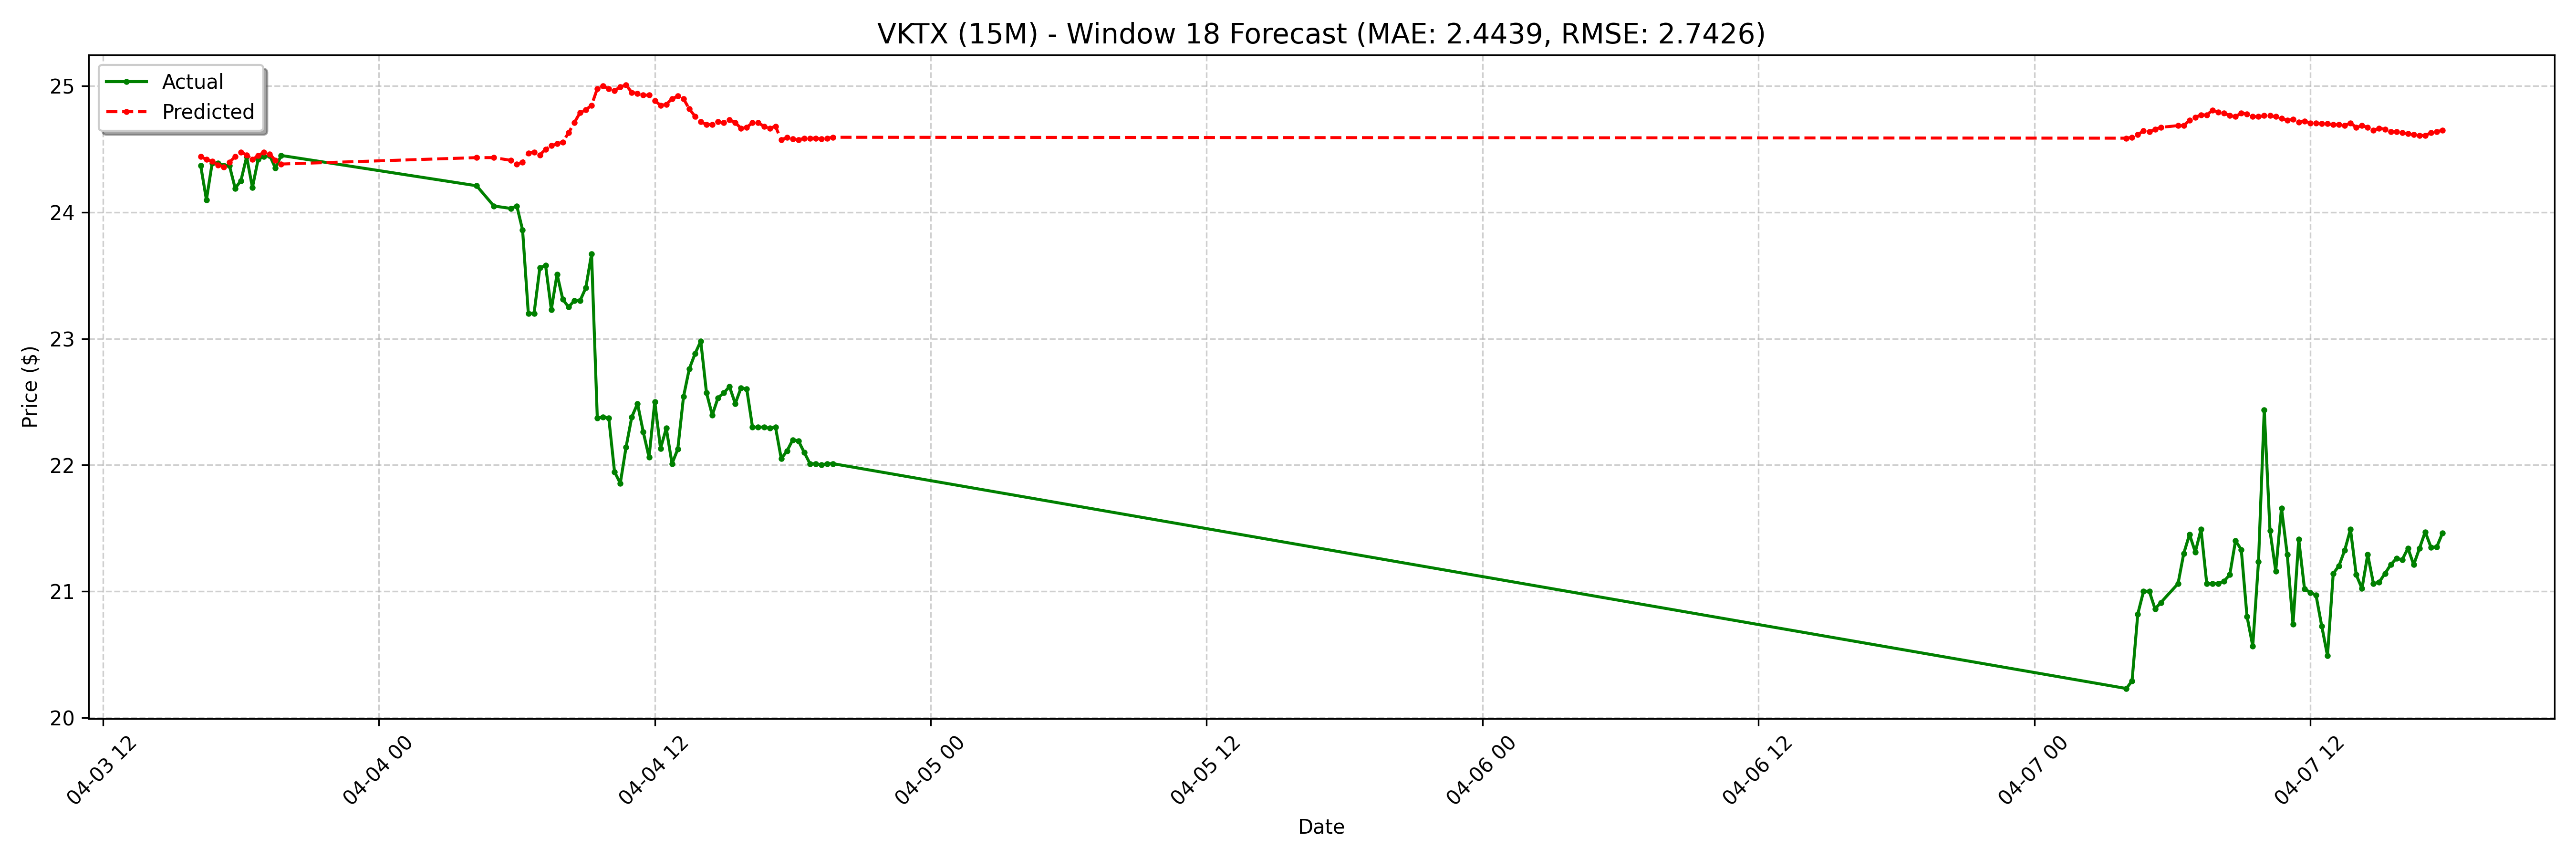

Values plotted in this chart, from the file beside it:
date, actual, forecast
2025-04-03 16:15:00-04:00, 24.37, 24.44
2025-04-03 16:30:00-04:00, 24.1, 24.42
2025-04-03 16:45:00-04:00, 24.39, 24.4
2025-04-03 17:00:00-04:00, 24.39, 24.37
2025-04-03 17:15:00-04:00, 24.37, 24.36
2025-04-03 17:30:00-04:00, 24.37, 24.4
2025-04-03 17:45:00-04:00, 24.19, 24.44
2025-04-03 18:00:00-04:00, 24.25, 24.48
2025-04-03 18:15:00-04:00, 24.44, 24.45
2025-04-03 18:30:00-04:00, 24.2, 24.42
2025-04-03 18:45:00-04:00, 24.42, 24.45
2025-04-03 19:00:00-04:00, 24.44, 24.48
2025-04-03 19:15:00-04:00, 24.45, 24.46
2025-04-03 19:30:00-04:00, 24.35, 24.41
2025-04-03 19:45:00-04:00, 24.45, 24.38
2025-04-04 04:15:00-04:00, 24.21, 24.43
2025-04-04 05:00:00-04:00, 24.05, 24.43
2025-04-04 05:45:00-04:00, 24.03, 24.41
2025-04-04 06:00:00-04:00, 24.05, 24.38
2025-04-04 06:15:00-04:00, 23.86, 24.4
2025-04-04 06:30:00-04:00, 23.2, 24.47
2025-04-04 06:45:00-04:00, 23.2, 24.48
2025-04-04 07:00:00-04:00, 23.56, 24.45
2025-04-04 07:15:00-04:00, 23.58, 24.5
2025-04-04 07:30:00-04:00, 23.23, 24.53
2025-04-04 07:45:00-04:00, 23.51, 24.54
2025-04-04 08:00:00-04:00, 23.31, 24.56
2025-04-04 08:15:00-04:00, 23.25, 24.63
2025-04-04 08:30:00-04:00, 23.3, 24.71
2025-04-04 08:45:00-04:00, 23.3, 24.79
2025-04-04 09:00:00-04:00, 23.4, 24.81
2025-04-04 09:15:00-04:00, 23.67, 24.85
2025-04-04 09:30:00-04:00, 22.37, 24.98
2025-04-04 09:45:00-04:00, 22.38, 25
2025-04-04 10:00:00-04:00, 22.37, 24.98
2025-04-04 10:15:00-04:00, 21.95, 24.96
2025-04-04 10:30:00-04:00, 21.85, 24.99
2025-04-04 10:45:00-04:00, 22.14, 25.01
2025-04-04 11:00:00-04:00, 22.38, 24.95
2025-04-04 11:15:00-04:00, 22.48, 24.94
2025-04-04 11:30:00-04:00, 22.26, 24.93
2025-04-04 11:45:00-04:00, 22.06, 24.93
2025-04-04 12:00:00-04:00, 22.5, 24.88
2025-04-04 12:15:00-04:00, 22.13, 24.85
2025-04-04 12:30:00-04:00, 22.29, 24.85
2025-04-04 12:45:00-04:00, 22.01, 24.9
2025-04-04 13:00:00-04:00, 22.12, 24.92
2025-04-04 13:15:00-04:00, 22.54, 24.9
2025-04-04 13:30:00-04:00, 22.76, 24.82
2025-04-04 13:45:00-04:00, 22.88, 24.76
2025-04-04 14:00:00-04:00, 22.98, 24.72
2025-04-04 14:15:00-04:00, 22.57, 24.69
2025-04-04 14:30:00-04:00, 22.39, 24.69
2025-04-04 14:45:00-04:00, 22.53, 24.72
2025-04-04 15:00:00-04:00, 22.57, 24.71
2025-04-04 15:15:00-04:00, 22.62, 24.73
2025-04-04 15:30:00-04:00, 22.48, 24.71
2025-04-04 15:45:00-04:00, 22.61, 24.67
2025-04-04 16:00:00-04:00, 22.6, 24.67
2025-04-04 16:15:00-04:00, 22.3, 24.71
... 68 more rows
